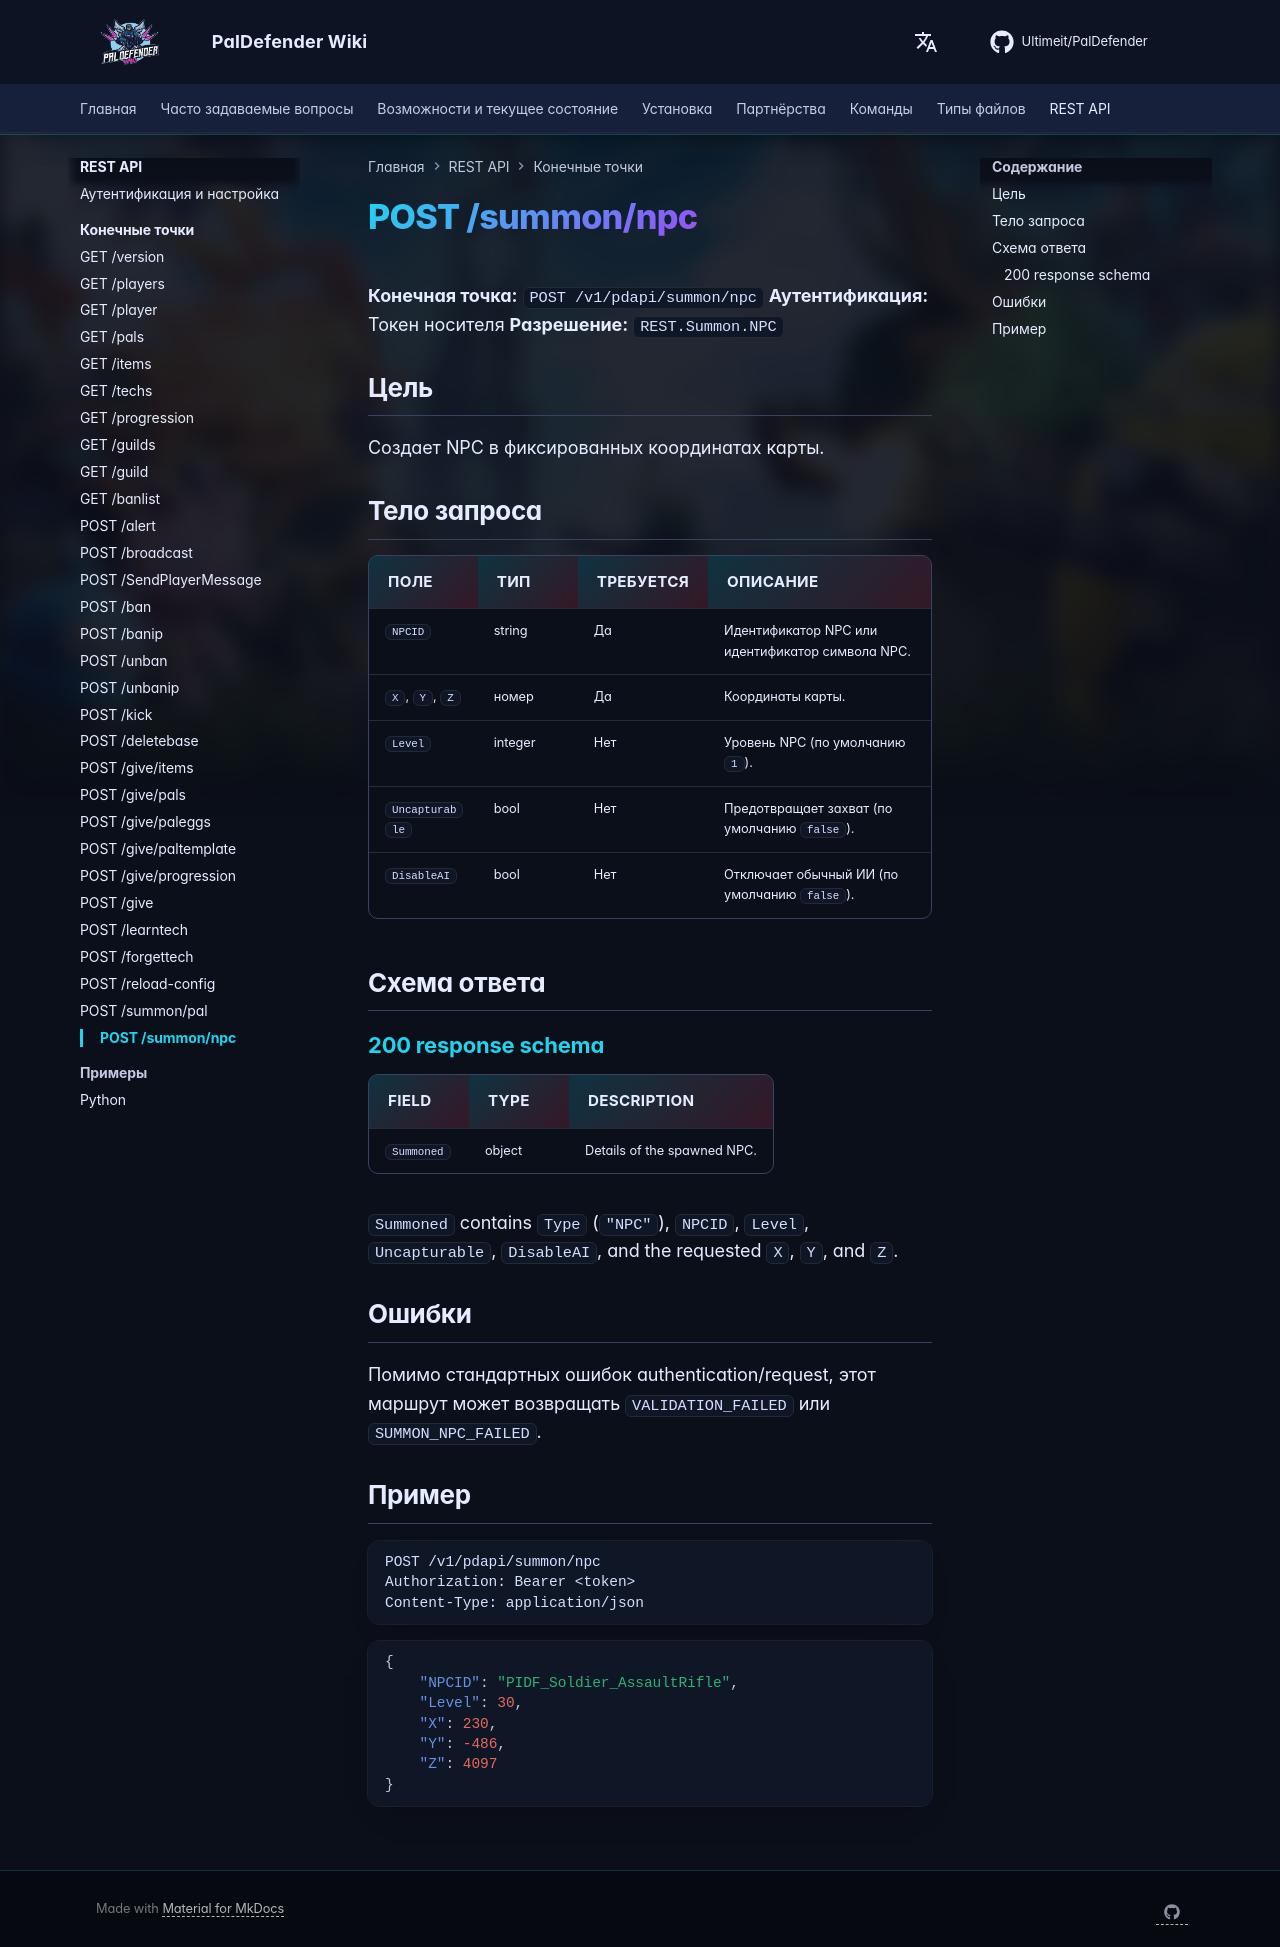

repository: Ultimeit/PalDefender · page: ru/RESTAPI/Endpoints/summon-npc/index.html · generator: mkdocs

# POST /summon/npc

**Конечная точка:** `POST /v1/pdapi/summon/npc`
**Аутентификация:** Токен носителя
**Разрешение:** `REST.Summon.NPC`

## Цель

Создает NPC в фиксированных координатах карты.

## Тело запроса

| Поле | Тип | Требуется | Описание |
| --- | --- | --- | --- |
| `NPCID` | string | Да | Идентификатор NPC или идентификатор символа NPC. |
| `X`, `Y`, `Z` | номер | Да | Координаты карты. |
| `Level` | integer | Нет | Уровень NPC (по умолчанию `1`). |
| `Uncapturable` | bool | Нет | Предотвращает захват (по умолчанию `false`). |
| `DisableAI` | bool | Нет | Отключает обычный ИИ (по умолчанию `false`). |

## Схема ответа

--8<-- "_snippets/restapi/schemas/summon-npc.md"

## Ошибки

Помимо стандартных ошибок authentication/request, этот маршрут может возвращать `VALIDATION_FAILED` или `SUMMON_NPC_FAILED`.

## Пример

```http
POST /v1/pdapi/summon/npc
Authorization: Bearer <token>
Content-Type: application/json
```

```json
{
    "NPCID": "PIDF_Soldier_AssaultRifle",
    "Level": 30,
    "X": 230,
    "Y": -486,
    "Z": 4097
}
```
